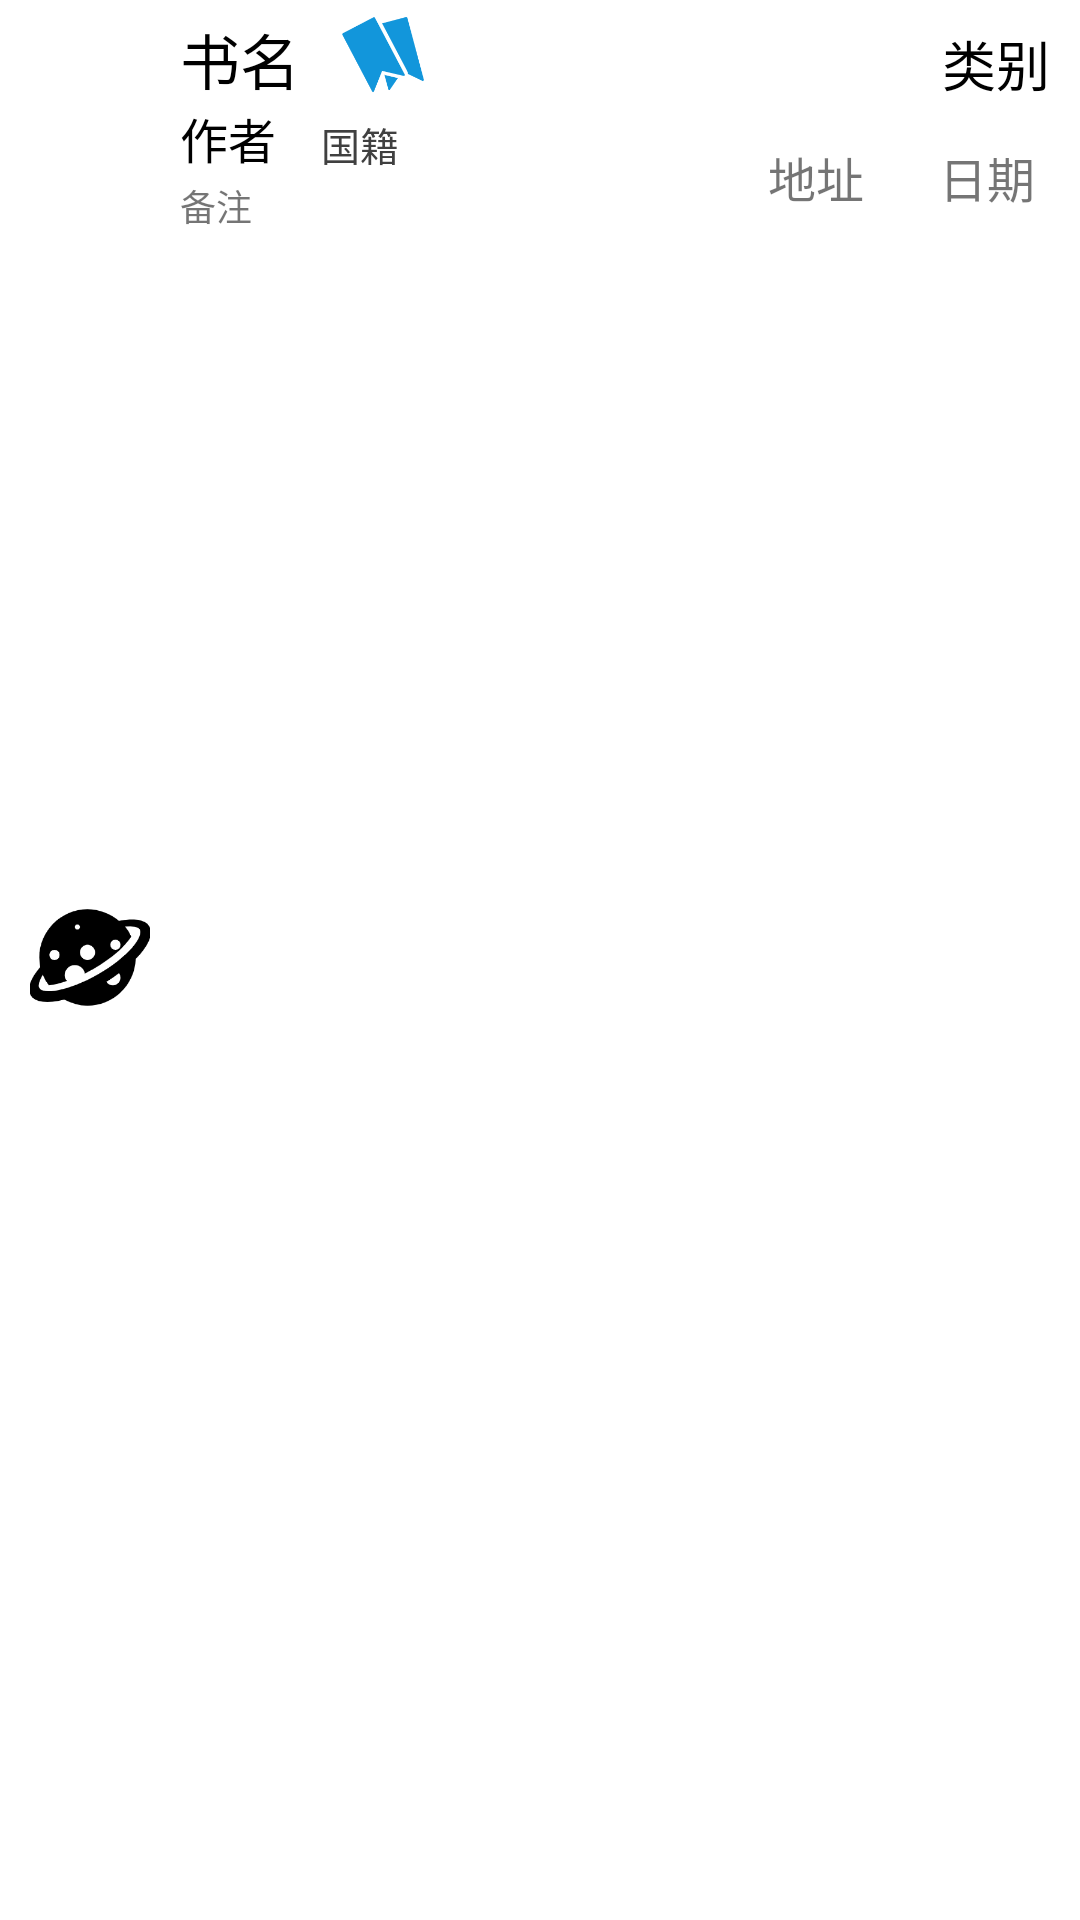

This screen was rendered from an Android layout file. Write that file and the resources it references.
<!-- AndroidManifest.xml: application theme Theme.My_books -->
<!-- res/layout/book.xml -->
<?xml version="1.0" encoding="utf-8"?>
<RelativeLayout xmlns:android="http://schemas.android.com/apk/res/android"
    android:layout_width="match_parent"
    android:layout_height="75dp"
    android:background="@color/white"
    >
    
    <ImageView
        android:id="@+id/book_background"
        android:layout_width="match_parent"
        android:layout_height="match_parent"
        android:background="@color/white" />
   <ImageView
       android:id="@+id/book_like"
       android:layout_width="35dp"
       android:layout_height="35dp"
       android:src="@drawable/like_pitch"
       android:layout_marginLeft="10dp"
       android:layout_toRightOf="@id/mb_sm"/>
    
    <TextView
        android:id="@+id/mb_sm"
        android:layout_width="wrap_content"
        android:layout_height="wrap_content"
        android:layout_marginLeft="10dp"
        android:layout_marginTop="5dp"
        android:layout_toRightOf="@id/mb_tb"
        android:text="书名"
        android:textColor="@color/black"
        android:textSize="20dp" />
    
    <TextView
        android:id="@+id/mb_zz"
        android:layout_width="wrap_content"
        android:layout_height="wrap_content"
        android:layout_below="@id/mb_sm"
        android:layout_alignLeft="@id/mb_sm"
        android:text="作者"
        android:textColor="@color/black"
        android:textSize="16dp" />
    
    <TextView
        android:id="@+id/mb_gj"
        android:layout_width="wrap_content"
        android:layout_height="wrap_content"
        android:layout_alignBottom="@id/mb_zz"
        android:layout_marginLeft="15dp"
        android:layout_toRightOf="@id/mb_zz"
        android:text="国籍"
        android:textColor="#404040"
        android:textSize="13dp" />
    
    <TextView
        android:id="@+id/mb_lb"
        android:layout_width="wrap_content"
        android:layout_height="wrap_content"
        android:layout_alignBottom="@id/mb_sm"
        android:layout_alignParentRight="true"
        android:layout_marginEnd="10dp"
        android:text="类别"
        android:textColor="@color/black"
        android:textSize="18dp" />
    
    <TextView
        android:id="@+id/mb_cfd"
        android:layout_width="wrap_content"
        android:layout_height="wrap_content"
        android:layout_below="@id/mb_lb"
        android:layout_marginTop="13dp"
        android:layout_marginRight="25dp"
        android:layout_toLeftOf="@id/mb_date"
        android:text="地址"
        android:textSize="16dp" />
    <TextView
        android:id="@+id/mb_date"
        android:layout_width="wrap_content"
        android:layout_height="wrap_content"
        android:layout_below="@id/mb_lb"
        android:layout_alignParentRight="true"
        android:layout_marginTop="13dp"
        android:layout_marginEnd="15dp"
        android:text="日期"
        android:textSize="16dp" />
    
    <TextView
        android:id="@+id/mb_bz"
        android:layout_width="150dp"
        android:layout_height="16dp"
        android:layout_below="@id/mb_zz"
        android:layout_alignLeft="@id/mb_zz"
        android:layout_marginTop="2dp"
        android:layout_marginEnd="15dp"
        android:text="备注"
        android:textSize="12dp" />
    
    <ImageView
        android:id="@+id/mb_tb"
        android:layout_width="40dp"
        android:layout_height="40dp"
        android:layout_centerVertical="true"
        android:layout_marginLeft="10dp"
        android:scaleType="fitCenter"
        android:src="@drawable/kh" />
</RelativeLayout>
<!-- resources referenced by this layout -->
<resources>
  <color name="black">#FF000000</color>
  <color name="white">#FFFFFFFF</color>
  <!-- drawable kh: jpg bitmap (drawable, 6843 bytes) -->
  <!-- drawable like_pitch: png bitmap (drawable, 7689 bytes) -->
  <style name="Theme.My_books" parent="Theme.MaterialComponents.DayNight.DarkActionBar">
          
          <item name="colorPrimary">@color/purple_500</item>
          <item name="colorPrimaryVariant">@color/purple_700</item>
          <item name="colorOnPrimary">@color/white</item>
          
          <item name="colorSecondary">@color/teal_200</item>
          <item name="colorSecondaryVariant">@color/teal_700</item>
          <item name="colorOnSecondary">@color/black</item>
          
          <item name="android:statusBarColor" tools:targetApi="l">?attr/colorPrimaryVariant</item>
          
      </style>
  <color name="purple_500">#FF6200EE</color>
  <color name="purple_700">#FF3700B3</color>
  <color name="teal_200">#FF03DAC5</color>
  <color name="teal_700">#FF018786</color>
</resources>
